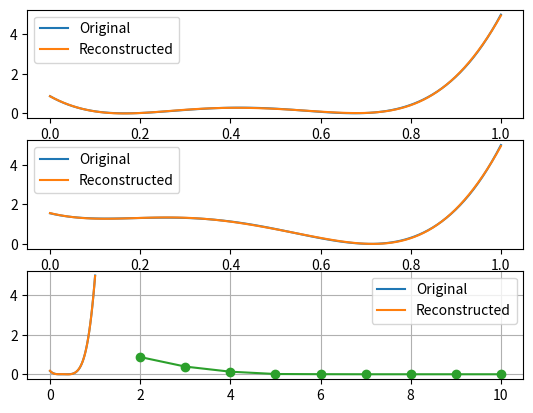

This chart was generated by the following Python code:
import numpy as np
import numpy.matlib as mat
import matplotlib.pyplot as plt

from typing import List
from scipy.interpolate import interp1d


class ProMP:
    """A simplified implementation of ProMP.
    Original paper: A. Paraschos, C. Daniel, J. Peters, and G. Neumann, ‘Probabilistic Movement Primitives’, in Proceedings of the 26th International
    Conference on Neural Information Processing Systems - Volume 2, 2013, pp. 2616–2624.
    """

    def __init__(self, n_basis: int, n_dof: int, n_t: int, h: float = 0.07, f: float = 1.0):
        """A simplified implementation of ProMP.
        Original paper: A. Paraschos, C. Daniel, J. Peters, and G. Neumann, ‘Probabilistic Movement Primitives’, in Proceedings of the 26th International
        Conference on Neural Information Processing Systems - Volume 2, 2013, pp. 2616–2624.
        Args:
            n_basis (int): Number of basis functions.
            n_dof (int): Number of joints.
            n_t (int): Number of discrete time points.
            h (float, optional): Bandwidth of the basis functions. Defaults to 0.07.
            f (int, optional): Modulation factor. Defaults to 1.
        """
        self.n_basis = n_basis
        self.n_dof = n_dof
        self.n_t = n_t
        # Time step.
        self.dt = 1 / (n_t - 1)
        self.h = h
        self.f = f

    def all_phi(self) -> np.ndarray:
        """Build the block-diagonal matrix for all DOFs."""

        # phi has shape (T, n_basis).
        phi = self.basis_func_gauss_glb()
        # all_phi has shape (T * n_dof, n_basis * n_dof).
        all_phi = np.kron(np.eye(self.n_dof, dtype=int), phi)
        return all_phi.astype('float64')

    def basis_func_gauss_glb(self) -> np.ndarray:
        """Evaluates Gaussian basis functions in [0,1].
        This is used globally in the loss function.
        Returns:
            np.ndarray: The basis functions phi with shape (T, n_basis).
        """

        tf_ = 1/self.f
        T = int(round(tf_/self.dt+1))
        F = np.zeros((T, self.n_basis))
        for z in range(0, T):
            t = z*self.dt
            q = np.zeros((1, self.n_basis))
            for k in range(1, self.n_basis + 1):
                c = (k - 1) / (self.n_basis - 1)
                q[0, k - 1] = np.exp(-(self.f * t - c) * (self.f * t - c) / (2 * self.h))
            F[z, :self.n_basis] = q[0, :self.n_basis]

        # Normalize basis functions
        F = F / np.transpose(mat.repmat(np.sum(F, axis=1), self.n_basis, 1))
        # The output has shape (T, n_basis).
        return F.astype('float64')

    def basis_func_gauss_local(self, T: int) -> np.ndarray:
        """Evaluates Gaussian basis functions in [0,1].
        This is used for each trajectory.
        Args:
            T (int): Number of discrete time instants.
        Returns:
            np.ndarray: The basis functions phi with shape (T, n_basis).
        """

        dt = 1/(T-1)
        F = np.zeros((T, self.n_basis))
        for z in range(0, T):
            t = z*dt
            q = np.zeros((1, self.n_basis))
            for k in range(1, self.n_basis + 1):
                c = (k - 1) / (self.n_basis - 1)
                q[0, k - 1] = np.exp(-(self.f * t - c) * (self.f * t - c)/(2 * self.h))
            F[z, :self.n_basis] = q[0, :self.n_basis]

        # Normalize the basis functions.
        F = F / np.transpose(mat.repmat(np.sum(F, axis=1), self.n_basis, 1))
        # The output has shape (T, n_basis).
        return F.astype('float64')

    def weights_from_trajectory(self, trajectory: np.ndarray, vector_output: bool = True) -> np.ndarray:
        """Calculate the weights corresponding to a trajectory.
        Only the expected value is calculated.
        Args:
            trajectory (np.ndarray): Time history of each dof with shape (samples, n_dof).
            vector_output (bool, optional): If True the ouput is given in vector shape (n_dof * n_basis, ). \
                                            If False it is given in matrix shape (n_dof, n_basis). \
                                            Defaults to True.
        Returns:
            np.ndarray: The ProMP weights in a (n_dof * n_basis, ) vector or in a (n_dof, n_basis) matrix.
        """
        num_samples = trajectory.shape[0]
        num_dof= trajectory.shape[1]
        n_basis=self.basis_func_gauss_local(num_samples).shape[1]
        phi = self.basis_func_gauss_local(num_samples)  # (n_samples, n_basis)

        a=np.linalg.inv(np.matmul(phi.T, phi)+ 1e-12 * np.eye(n_basis) )
        weights =np.matmul(a,np.matmul(phi.T,trajectory)).T
        if vector_output:
            # Reshape matrix as vector.
            return weights.reshape((-1, )).astype('float64')  # (n_dof * n_basis, )
        else:
            # Keep matrix shape.
            return weights.astype('float64')  # (n_dof, n_basis)

    def trajectory_from_weights(self, weights: np.ndarray, vector_output: bool = False) -> np.ndarray:
        """Calculate the trajectory of all dofs from the given weights.
        Args:
            weights (np.ndarray): The ProMP weights with shape (n_basis * n_dof, ).
            vector_output (bool, optional): If True the ouput is given in vector shape (n_dof * n_t, ). \
                                            If False it is given in matrix shape (n_dof, n_t). \
                                            Defaults to False.
        Returns:
            np.ndarray: The trajectories of all DOFs in a (n_t, n_dof) matrix or in a (n_t * n_dof, ) vector.
        """
        trajectory = np.matmul(self.all_phi(), np.transpose(weights))
        if vector_output:
            # Keep vector shape.
            return trajectory.astype('float64')  # (n_t * n_dof, )
        else:
            # Reshape into a matrix.
            return np.reshape(trajectory, (self.n_t, -1), order='F').astype('float64') # (n_t, n_dof)

    def get_mean_from_weights(self, weights: np.ndarray):
        """
        return the mean of the weights give with (n_samples,n_basis * n_dof) shape
        """
        return np.mean(weights,axis=0,dtype='float64')
    def get_cov_from_weights(self, weights: np.ndarray):
        """
        weights: Each row of m represents a variable, and each column a single observation of all those variables.
        """
        return np.cov(weights, dtype='float64')
    def get_traj_cov(self,weights_covariance:np.ndarray):
        """
        return the covariance of a trajectory
        """
        return np.matmul(self.all_phi(), np.matmul(weights_covariance, self.all_phi().T)).astype('float64')

    def get_std_from_covariance(self,covariance:np.ndarray):
        """
        standard deviation of a trajectory
        """
        std = np.sqrt(np.diag(covariance))
        return std.astype('float64')


class ProMPTuner:

    def __init__(self, trajectories: List[np.ndarray], promp: ProMP) -> None:
        self.promp = promp
        self.trajectories = trajectories  # [(n_samples, n_dof)]

        # Llinearly interpolate the trajectories to match teh outupt of the ProMP.
        self.trajectories_interpolated = []
        for traj in self.trajectories:
            traj_interpolator = interp1d(np.linspace(0, 1, traj.shape[0]), traj, axis=0)
            self.trajectories_interpolated.append(traj_interpolator(np.linspace(0, 1, promp.n_t)))

    def tune_n_basis(self, min: int = 2, max: int = 10, step: int = 1):
        assert 2 <= min <= max, "'min' should be between 2 and 'max'"
        assert step > 0, "'step' should be > 0"

        n_traj = len(self.trajectories)
        n_basis_options = range(min, max+1, step)
        mse = np.zeros_like(n_basis_options, dtype=float)
        for i, n_basis in enumerate(n_basis_options):
            promp = ProMP(n_basis, n_dof=self.promp.n_dof, n_t=self.promp.n_t, h=self.promp.h, f=self.promp.f)
            for traj in self.trajectories_interpolated:
                traj_interpolator = interp1d(np.linspace(0, 1, traj.shape[0]), traj, axis=0)
                traj_interpolated = traj_interpolator(np.linspace(0, 1, promp.n_t))
                traj_rec = promp.trajectory_from_weights(promp.weights_from_trajectory(traj_interpolated))
                mse[i] += np.mean((traj_interpolated - traj_rec)**2)
            mse[i] /= n_traj

        print("n_basis: mse(trajectory)")
        for n_basis, mse_val in zip(n_basis_options, mse):
            print(f"{n_basis}: {mse_val:.3e}")
        plt.plot(n_basis_options, mse, 'o-')

        plt.grid(True)
        plt.show()


if __name__ == "__main__":
    import numpy as np

    N_DOF = 3
    N_BASIS = 7
    N_T = 100

    def random_polinomial(t: np.ndarray, n_zeros: int = 1, scale: float = 1.0, y_offset: float = 0.0) -> np.ndarray:
        """Sample a random polynomial function.
        The polynomial will have n_zeros zeros uniformly sampled between min(t) and max(t).
        By default the polynomial will have co-domain [0, 1], but this can be changed with the scale and y_offset arguments.
        Args:
            t (np.ndarray): Time vector.
            n_zeros (int, optional): Number of zeros of the polynomial. Defaults to 1.
            scale (float, optional): Scale of the polynomial. Defaults to 1.0.
            y_offset (float, optional): Offset from y=0. Defaults to 0.0.
        Returns:
            np.ndarray: The polynomial sampled on t.
        """
        zeros = np.random.uniform(np.min(t), np.max(t), n_zeros)
        y = np.ones_like(t)
        for t_0 in zeros:
            y *= t - t_0
        y_min = np.min(y)
        y_max = np.max(y)
        return y_offset + (y - y_min) / (y_max - y_min) * scale

    # Generate random trajectories.
    t = np.linspace(0, 1, N_T)
    traj = np.zeros((N_T, N_DOF))
    for i in range(N_DOF):
        traj[:, i] = random_polinomial(t, n_zeros=4, scale=5)

    # Initalize the ProMP
    promp = ProMP(N_BASIS, N_DOF, N_T)
    print(promp.all_phi())
    # Compute ProMP weights.
    promp_weights = promp.weights_from_trajectory(traj)

    # Reconstruct the trajectories.
    traj_rec = promp.trajectory_from_weights(promp_weights)

    # Show a comparison between original and reconstructed trajectories.
    fig, axs = plt.subplots(N_DOF, 1)
    for i in range(N_DOF):
        axs[i].plot(t, traj[:, i], t, traj_rec[:, i])
        axs[i].legend(("Original", "Reconstructed"))
    plt.show()

    # Tune the n_basis parameter.
    promp_tuner = ProMPTuner(np.expand_dims(traj, axis=0), promp)
    promp_tuner.tune_n_basis()

    # Wsamples: evey column is a set of N=15 weights. Each set is obtained from an obstervation. There are 5 observations in total
    N_DOF = 1
    N_BASIS = 15
    N_T = 100
    promp=ProMP(N_BASIS,N_DOF,N_T)
    Wsamples = np.array([[0.0141,0.0130,0.0038,0.0029,0.0143],
                         [0.0044,0.2025,0.0178,0.0703,0.0143],
                         [0.0388,0.1042,0.0531,0.0854,0.1479],
                         [0.0025,0.0321,0.0235,0.0495,0.0086],
                         [0.0810,0.0178,0.1500,0.0310,0.0843],
                         [0.0658,0.1258,0.0488,0.1650,0.1398],
                         [0.1059,0.0821,0.0116,0.2260,0.0531],
                         [0.0032,0.0952,0.0305,0.2220,0.0025],
                         [0.2031,0.1665,0.1430,0.0842,0.0656],
                         [0.0491,0.1543,0.1232,0.1505,0.0049],
                         [0.1914,0.0525,0.0783,0.0009,0.0292],
                         [0.0584,0.1035,0.0830,0.0305,0.1452],
                         [0.0157,0.1713,0.2550,0.0695,0.0051],
                         [0.2106,0.0630,0.0942,0.0086,0.1512],
                         [0.0959,0.2093,0.1388,0.0566,0.0819]])
    weights_mean= promp.get_mean_from_weights( Wsamples.T)
    print('Weights mean shape:   ',weights_mean.shape)
    weights_cov= promp.get_cov_from_weights(Wsamples)
    print('Weights covariance shape:   ',weights_cov.shape)
    traj_mean=promp.trajectory_from_weights(weights_mean)
    print('Traj mean shape:     ',traj_mean.shape)
    traj_cov=promp.get_traj_cov(weights_cov)
    print('Traj covarinace shape:     ',traj_cov.shape)
    traj_std=promp.get_std_from_covariance(traj_cov)
    print('Traj std shape:     ',traj_std.shape)